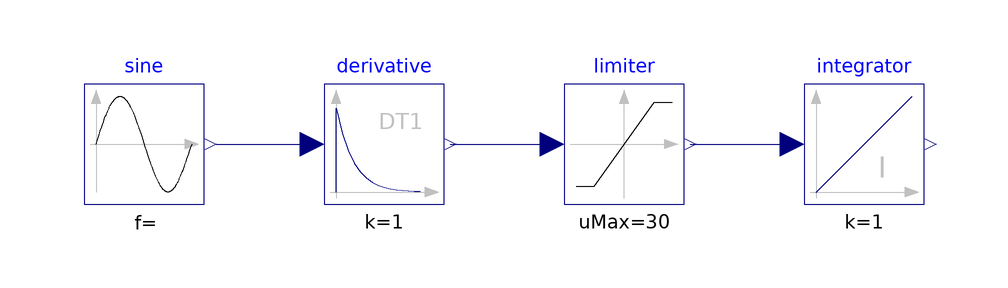

The component connection diagram of the Modelica model below, drawn from its own Placement and Line annotations.

model rateLimitter_01_v00
  extends Modelica.Icons.Example;
  Modelica.Blocks.Nonlinear.Limiter limiter(limitsAtInit = true, uMax = 30, uMin = -30) annotation(
    Placement(visible = true, transformation(origin = { 0, 30}, extent = {{-10, -10}, {10, 10}}, rotation = 0)));
  Modelica.Blocks.Continuous.Integrator integrator annotation(
    Placement(visible = true, transformation(origin = {40, 30}, extent = {{-10, -10}, {10, 10}}, rotation = 0)));
  Modelica.Blocks.Continuous.Derivative derivative(T = 0.001, k = 1) annotation(
    Placement(visible = true, transformation(origin = {-40, 30}, extent = {{-10, -10}, {10, 10}}, rotation = 0)));
  Modelica.Blocks.Sources.Sine sine(amplitude = 2, freqHz = 1)  annotation(
    Placement(visible = true, transformation(origin = {-80, 30}, extent = {{-10, -10}, {10, 10}}, rotation = 0)));
equation
  connect(limiter.y, integrator.u) annotation(
    Line(points = {{11, 30}, {28, 30}}, color = {0, 0, 127}));
  connect(derivative.y, limiter.u) annotation(
    Line(points = {{-29, 30}, {-12, 30}}, color = {0, 0, 127}));
  connect(sine.y, derivative.u) annotation(
    Line(points = {{-68, 30}, {-52, 30}, {-52, 30}, {-52, 30}}, color = {0, 0, 127}));
annotation(
    experiment(StartTime = 0, StopTime = 20, Tolerance = 1e-6, Interval = 0.04),
    __OpenModelica_commandLineOptions = "--matchingAlgorithm=PFPlusExt --indexReductionMethod=dynamicStateSelection -d=initialization,NLSanalyticJacobian,newInst",
  __OpenModelica_simulationFlags(lv = "LOG_STATS", outputFormat = "mat", s = "dassl"));
end rateLimitter_01_v00;